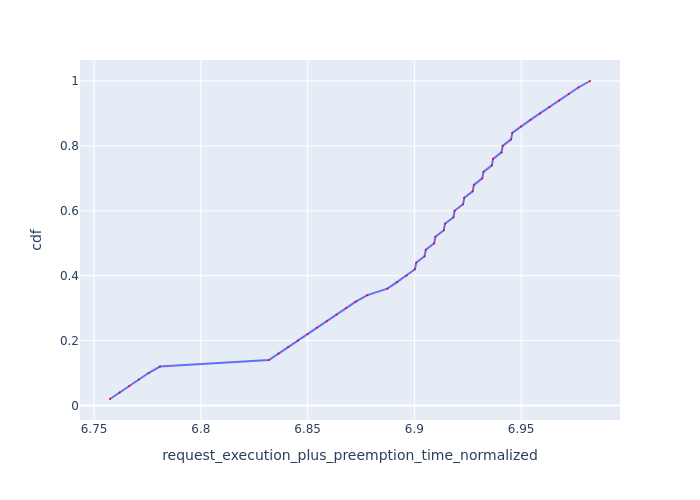

Values plotted in this chart, from the file beside it:
Request Id, request_execution_plus_preemption_time_n…, cdf
0_49, 6.757, 0.02
0_48, 6.762, 0.04
0_47, 6.766, 0.06
0_46, 6.771, 0.08
0_45, 6.776, 0.1
0_44, 6.781, 0.12
0_43, 6.832, 0.14
0_42, 6.836, 0.16
0_41, 6.841, 0.18
0_40, 6.845, 0.2
0_39, 6.85, 0.22
0_38, 6.854, 0.24
0_37, 6.859, 0.26
0_36, 6.864, 0.28
0_35, 6.868, 0.3
0_34, 6.873, 0.32
0_33, 6.878, 0.34
0_32, 6.887, 0.36
0_31, 6.892, 0.38
0_30, 6.896, 0.4
0_18, 6.9, 0.42
0_29, 6.901, 0.44
0_17, 6.905, 0.46
0_28, 6.905, 0.48
0_16, 6.909, 0.5
0_27, 6.91, 0.52
0_15, 6.914, 0.54
0_26, 6.914, 0.56
0_14, 6.918, 0.58
0_25, 6.919, 0.6
0_13, 6.923, 0.62
0_24, 6.923, 0.64
0_12, 6.927, 0.66
0_23, 6.928, 0.68
0_11, 6.932, 0.7
0_22, 6.932, 0.72
0_10, 6.936, 0.74
0_21, 6.937, 0.76
0_9, 6.941, 0.78
0_20, 6.941, 0.8
0_8, 6.945, 0.82
0_19, 6.946, 0.84
0_7, 6.95, 0.86
0_6, 6.954, 0.88
0_5, 6.959, 0.9
0_4, 6.963, 0.92
0_3, 6.968, 0.94
0_2, 6.972, 0.96
0_1, 6.977, 0.98
0_0, 6.982, 1.0
